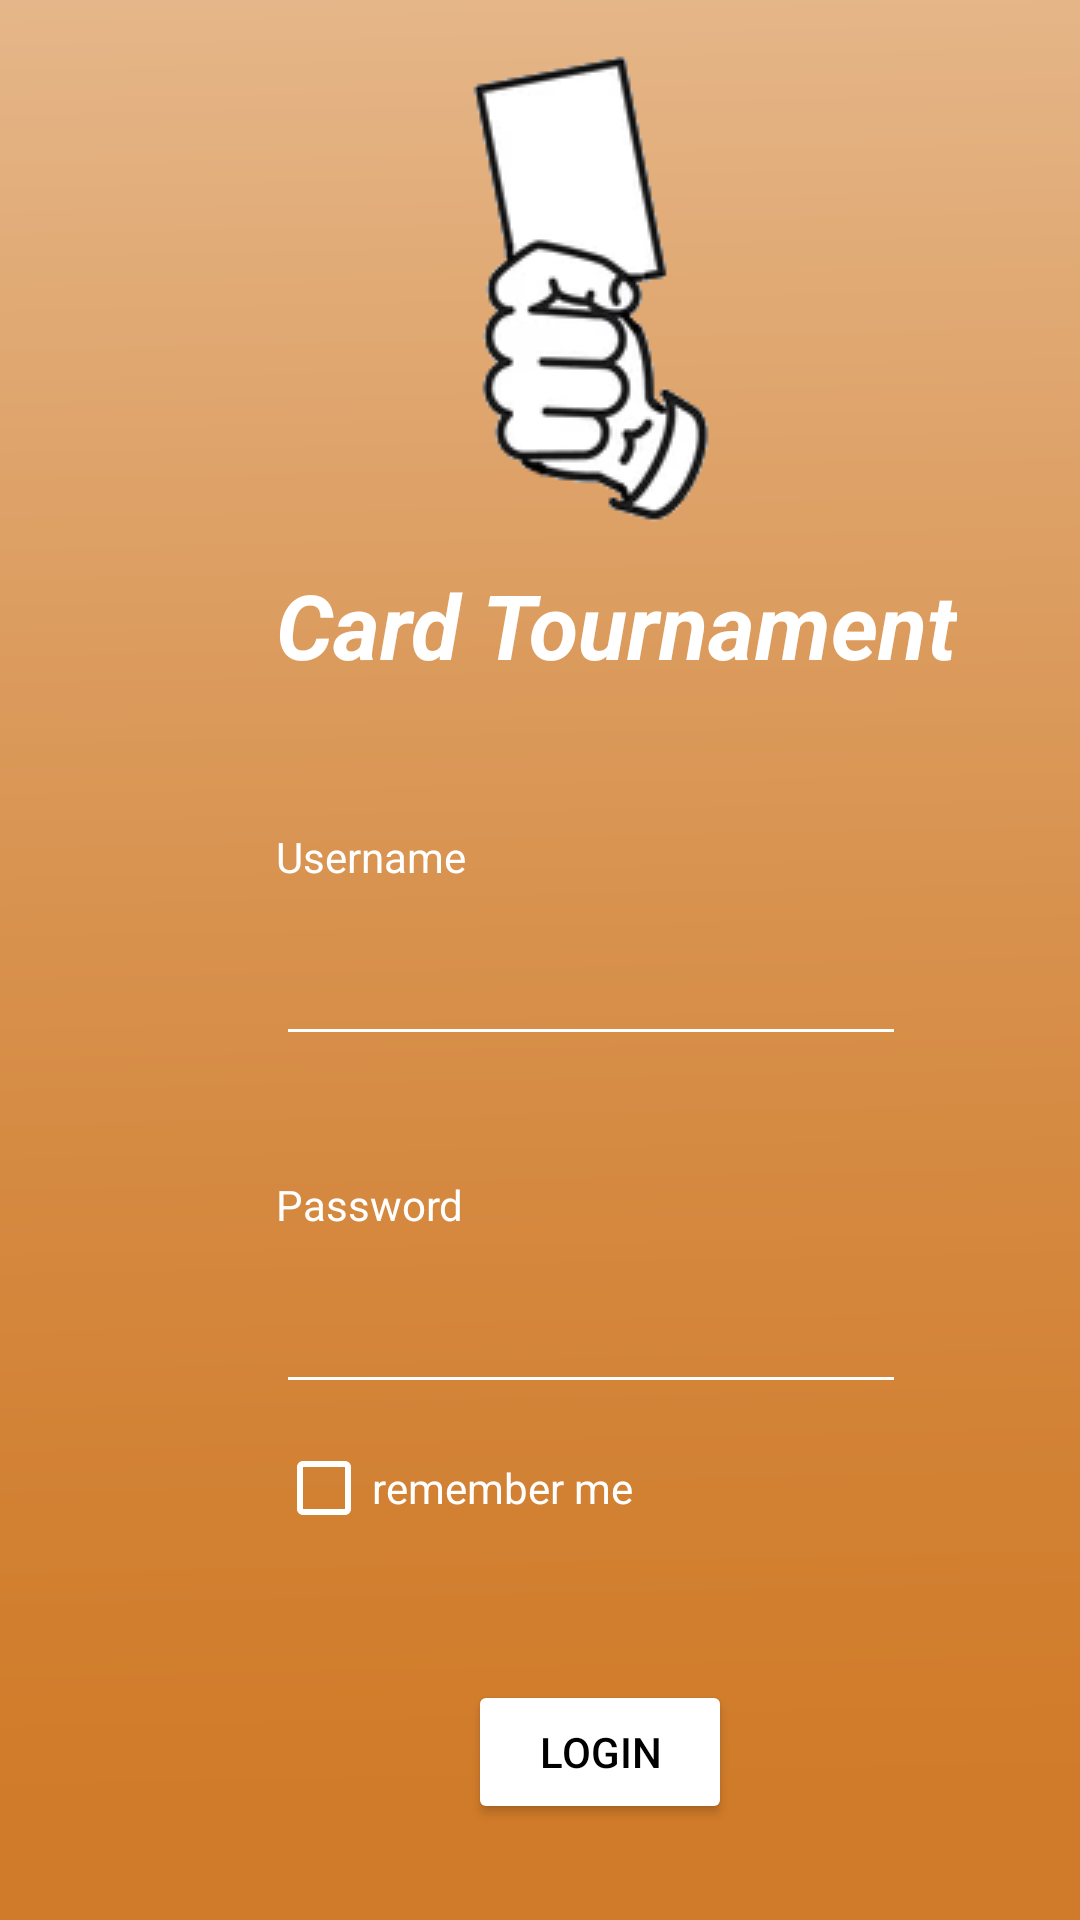

Here is an Android app screen rendered from its layout file. Give the layout XML and the strings, colors and styles it references.
<!-- AndroidManifest.xml: application theme Theme.CardProject -->
<!-- res/layout/activity_login.xml -->
<?xml version="1.0" encoding="utf-8"?>
<androidx.constraintlayout.widget.ConstraintLayout xmlns:android="http://schemas.android.com/apk/res/android"
    xmlns:app="http://schemas.android.com/apk/res-auto"
    xmlns:tools="http://schemas.android.com/tools"
    android:layout_width="match_parent"
    android:layout_height="match_parent"
    android:background="@drawable/loginbackground"
    tools:context="ca.cardteam.it.cardtournament.LoginActivity">

    <ImageView
        android:id="@+id/logo"
        android:layout_width="wrap_content"
        android:layout_height="wrap_content"
        android:layout_marginStart="141dp"
        android:layout_marginTop="16dp"
        android:src="@drawable/logo"
        app:layout_constraintStart_toStartOf="parent"
        app:layout_constraintTop_toTopOf="parent" />

    <TextView
        android:id="@+id/slogan"
        android:layout_width="wrap_content"
        android:layout_height="wrap_content"
        android:layout_marginStart="92dp"
        android:layout_marginTop="188dp"
        android:text="Card Tournament"
        android:textColor="@color/white"
        android:textSize="30sp"
        android:textStyle="bold|italic"
        app:layout_constraintStart_toStartOf="parent"
        app:layout_constraintTop_toTopOf="parent" />

    <EditText
        android:id="@+id/editTextText"
        android:layout_width="wrap_content"
        android:layout_height="48dp"
        android:layout_marginStart="92dp"
        android:layout_marginTop="304dp"
        android:autofillHints="Username"
        android:ems="10"
        android:inputType="text"
        android:backgroundTint="@color/white"
        app:layout_constraintStart_toStartOf="parent"
        app:layout_constraintTop_toTopOf="parent" />

    <TextView
        android:id="@+id/Username"
        android:layout_width="wrap_content"
        android:layout_height="wrap_content"
        android:layout_marginStart="92dp"
        android:layout_marginTop="276dp"
        android:text="Username"
        android:textColor="@color/white"
        app:layout_constraintStart_toStartOf="parent"
        app:layout_constraintTop_toTopOf="parent" />

    <TextView
        android:id="@+id/Password"
        android:layout_width="wrap_content"
        android:layout_height="wrap_content"
        android:layout_marginStart="92dp"
        android:layout_marginTop="392dp"
        android:text="Password"
        android:textColor="@color/white"
        app:layout_constraintStart_toStartOf="parent"
        app:layout_constraintTop_toTopOf="parent" />

    <CheckBox
        android:id="@+id/rememberMe"
        android:layout_width="wrap_content"
        android:layout_height="wrap_content"
        android:layout_marginStart="92dp"
        android:layout_marginTop="472dp"
        android:buttonTint="@color/white"
        android:text="remember me"
        android:textColor="@color/white"
        app:layout_constraintStart_toStartOf="parent"
        app:layout_constraintTop_toTopOf="parent" />

    <Button
        android:id="@+id/button"
        android:layout_width="wrap_content"
        android:layout_height="wrap_content"
        android:layout_marginStart="64dp"
        android:layout_marginTop="92dp"
        android:backgroundTint="@color/white"
        android:text="login"
        android:textColor="@color/black"
        app:layout_constraintStart_toStartOf="@+id/editTextTextPassword"
        app:layout_constraintTop_toBottomOf="@+id/editTextTextPassword" />

    <EditText
        android:id="@+id/editTextTextPassword"
        android:layout_width="wrap_content"
        android:layout_height="48dp"
        android:layout_marginStart="92dp"
        android:layout_marginTop="420dp"
        android:autofillHints="Password"
        android:ems="10"
        android:inputType="textPassword"
        android:backgroundTint="@color/white"
        app:layout_constraintStart_toStartOf="parent"
        app:layout_constraintTop_toTopOf="parent" />

    <Button
        android:id="@+id/Signup"
        android:layout_width="97dp"
        android:layout_height="48dp"
        android:layout_marginStart="224dp"
        android:layout_marginTop="651dp"
        android:background="@android:color/transparent"
        android:text="sign up"
        android:textSize="12sp"
        android:textStyle="bold"
        app:layout_constraintStart_toStartOf="parent"
        app:layout_constraintTop_toTopOf="parent" />

    <TextView
        android:id="@+id/registerRedirect"
        android:layout_width="wrap_content"
        android:layout_height="wrap_content"
        android:layout_marginStart="100dp"
        android:layout_marginTop="664dp"
        android:text="don't have an account?"
        android:textColor="@color/white"
        app:layout_constraintStart_toStartOf="parent"
        app:layout_constraintTop_toTopOf="parent" />

</androidx.constraintlayout.widget.ConstraintLayout>
<!-- resources referenced by this layout -->
<resources>
  <!-- drawable loginbackground: png bitmap (drawable, 18797 bytes) -->
  <!-- drawable logo: png bitmap (drawable, 7824 bytes) -->
  <style name="Theme.CardProject" parent="Theme.MaterialComponents.DayNight.DarkActionBar">
          
          <item name="colorPrimary">@color/purple_500</item>
          <item name="colorPrimaryVariant">@color/purple_700</item>
          <item name="colorOnPrimary">@color/white</item>
          
          <item name="colorSecondary">@color/teal_200</item>
          <item name="colorSecondaryVariant">@color/teal_700</item>
          <item name="colorOnSecondary">@color/black</item>
          
          <item name="android:statusBarColor">?attr/colorPrimaryVariant</item>
          
      </style>
  <!-- not gathered from this repository: default colours our renderer supplied (Android Studio template values) -->
  <color name="purple_500">#FF6200EE</color>
  <color name="purple_700">#FF3700B3</color>
  <color name="teal_200">#FF03DAC5</color>
  <color name="teal_700">#FF018786</color>
  <color name="black">#FF000000</color>
  <color name="white">#FFFFFFFF</color>
</resources>
